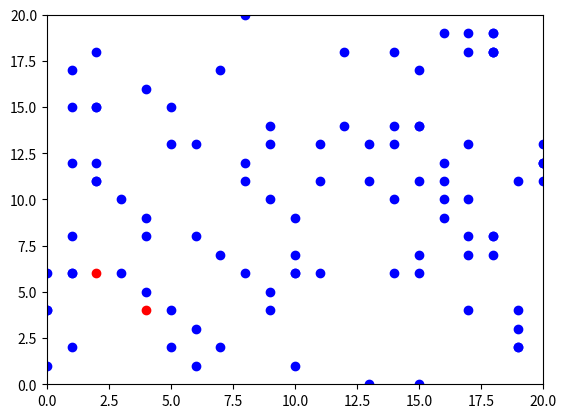

Write the Python code that produced this figure.
#!/usr/bin/env python3
# A very simple epidemic simulation
import random
import matplotlib.pyplot as plt

class World:
    def __init__(self):
        self.world_size=20
        self.people = list()
        self.population=0
        self.immune_num=0
        self.infected_num=0

    def add_person(self,person):
        self.people.append(person)
        self.population += 1

    def remove_person(self,person):
        self.people.remove(person)
        self.population -= 1

    def do_interactions(self):
        for i in range(len(self.people)):
            for j in range(len(self.people)):
                if i == j:
                    continue
                if self.people[i].get_pos() == self.people[j].get_pos():
                    self.people[i].interact(self.people[j])
                    self.people[j].interact(self.people[i])

    def immunize_population(self,percent,vaccine):
        num_to_vaccinate = int(self.get_population() * percent/100.0)

        for i in range(num_to_vaccinate):
           self.people[i].vaccinate(vaccine)

    def tick(self):
        infected_num=0
        immune_num=0
        for person in self.people:
            person.tick()
            if person.get_infected():
                infected_num += 1
            if person.is_immune():
                immune_num += 1

            current_pos = person.get_pos()
            x,y = current_pos[0]+random.randint(-1,1),current_pos[1]+random.randint(-1,1)
            if x > self.world_size:
                x = self.world_size-1
            elif x < 0:
                x = 1

            if y > self.world_size:
                y = self.world_size-1
            elif y < 0:
                y = 1

            person.set_pos(x,y)

            if person.get_alive() == False:
                self.remove_person(person)
        self.do_interactions()
        self.infected_num = infected_num
        self.immune_num = immune_num

    def get_infected(self):
        return self.infected_num

    def get_immune(self):
        return self.immune_num

    def get_population(self):
        return self.population

    def get_population_locs(self,get_infected=True,get_not_infected=False):
        x_vals = []
        y_vals = []
        for person in self.people:
            if get_infected and not person.get_infected():
                continue
            if get_not_infected and person.get_infected():
                continue
            x,y = person.get_pos()
            x_vals.append(x)
            y_vals.append(y)
        return x_vals,y_vals

    def plot(self,plt):
        x_vals = []
        y_vals = []
        axes = plt.gca()
        #axes.set_xlim=(0,20)
        #axes.set_ylim=(0,20)
        line, = axes.plot(x_vals,y_vals)
        for person in self.people:
            x,y = person.get_pos()
            x_vals.append(x)
            y_vals.append(y)
        plt.draw()
class Pathogen:
    def __init__(self,score=0.1,infect_time=100,lethality=0.5):
        self.score = score
        self.infect_time = infect_time
        self.lethality = lethality

    def get_score(self):
        return self.score

    def get_infect_time(self):
        return self.infect_time

    def get_lethality(self):
        return self.lethality

class Person:
    def __init__(self):
        self.immune = False
        self.alive = True
        self.infected = False
        self.vaccinated = False
        self.vaccine_effect = 0
        self.infect_time = 0
        self.pathogen = None
        self.x = random.randint(0,20)
        self.y = random.randint(0,20)
    def exposure(self,pathogen):
        if self.immune:
            return

        if random.random()+self.vaccine_effect < pathogen.get_score():
            self.infected = True
            self.infect_time = 0
            self.pathogen=pathogen

    def tick(self):
        if self.infected:
            self.infect_time += 1
            if self.infect_time > self.pathogen.get_infect_time():
                if random.random() < self.pathogen.get_lethality():
                    self.alive = False
                self.pathogen = None
                self.immune = True
                self.infected = False

    def vaccinate(self,vaccine):
        self.vaccinated = True
        self.vaccine_effect = vaccine.get_effect_score()

    def get_vaccinated(self):
        return self.vaccinated

    def set_pos(self,x,y):
        self.x = x
        self.y = y

    def get_pos(self):
        return self.x,self.y

    def get_infected(self):
        return self.infected

    def interact(self,other):
        if self.get_infected():
            return
        if other.get_infected():
            self.exposure(other.get_pathogen())

    def get_pathogen(self):
        return self.pathogen

    def infect(self,pathogen):
        self.infected=True
        self.infect_time = 0
        self.pathogen = pathogen

    def get_alive(self):
        return self.alive

    def is_immune(self):
        return self.immune

class Vaccine:
    def __init__(self,effect_score=0.95):
        self.effect_score = effect_score

    def get_effect_score(self):
        return self.effect_score

def main():
    pathogen = Pathogen(score=0.9,lethality=0.05)
    pop_target=100

    world = World()
    for i in range(pop_target):
        person = Person()
        if i == 0:
            person.infect(pathogen)
        world.add_person(person)

    vac1 = Vaccine(effect_score=0.8)
    world.immunize_population(70,vac1)

    target_tick = 50

    plt.ion()
    axes= plt.gca()
    axes.set_xlim([0,20])
    axes.set_ylim([0,20])
    healthy_points, = axes.plot([],[],'bo')
    infected_points, = axes.plot([],[],'ro')

    for i in range(target_tick):
        world.tick()
        infected_num = world.get_infected()
        immune_num = world.get_immune()
        total_pop = world.get_population()
        not_infected_num = total_pop - infected_num

        x_vals_healthy,y_vals_healthy = world.get_population_locs(get_infected=False,get_not_infected=True)

        x_vals_infected,y_vals_infected = world.get_population_locs(get_infected=True,get_not_infected=False)

        healthy_points.set_xdata(x_vals_healthy)
        healthy_points.set_ydata(y_vals_healthy)

        infected_points.set_xdata(x_vals_infected)
        infected_points.set_ydata(y_vals_infected)
        plt.draw()
        plt.pause(0.1)

        print("Tick:        \t", i)
        print("Infected:    \t", infected_num)
        print("Not infected:\t", not_infected_num)
        print("Immune:      \t", immune_num)
        print("\n")

    plt.show()
if __name__ == "__main__":
    main()
